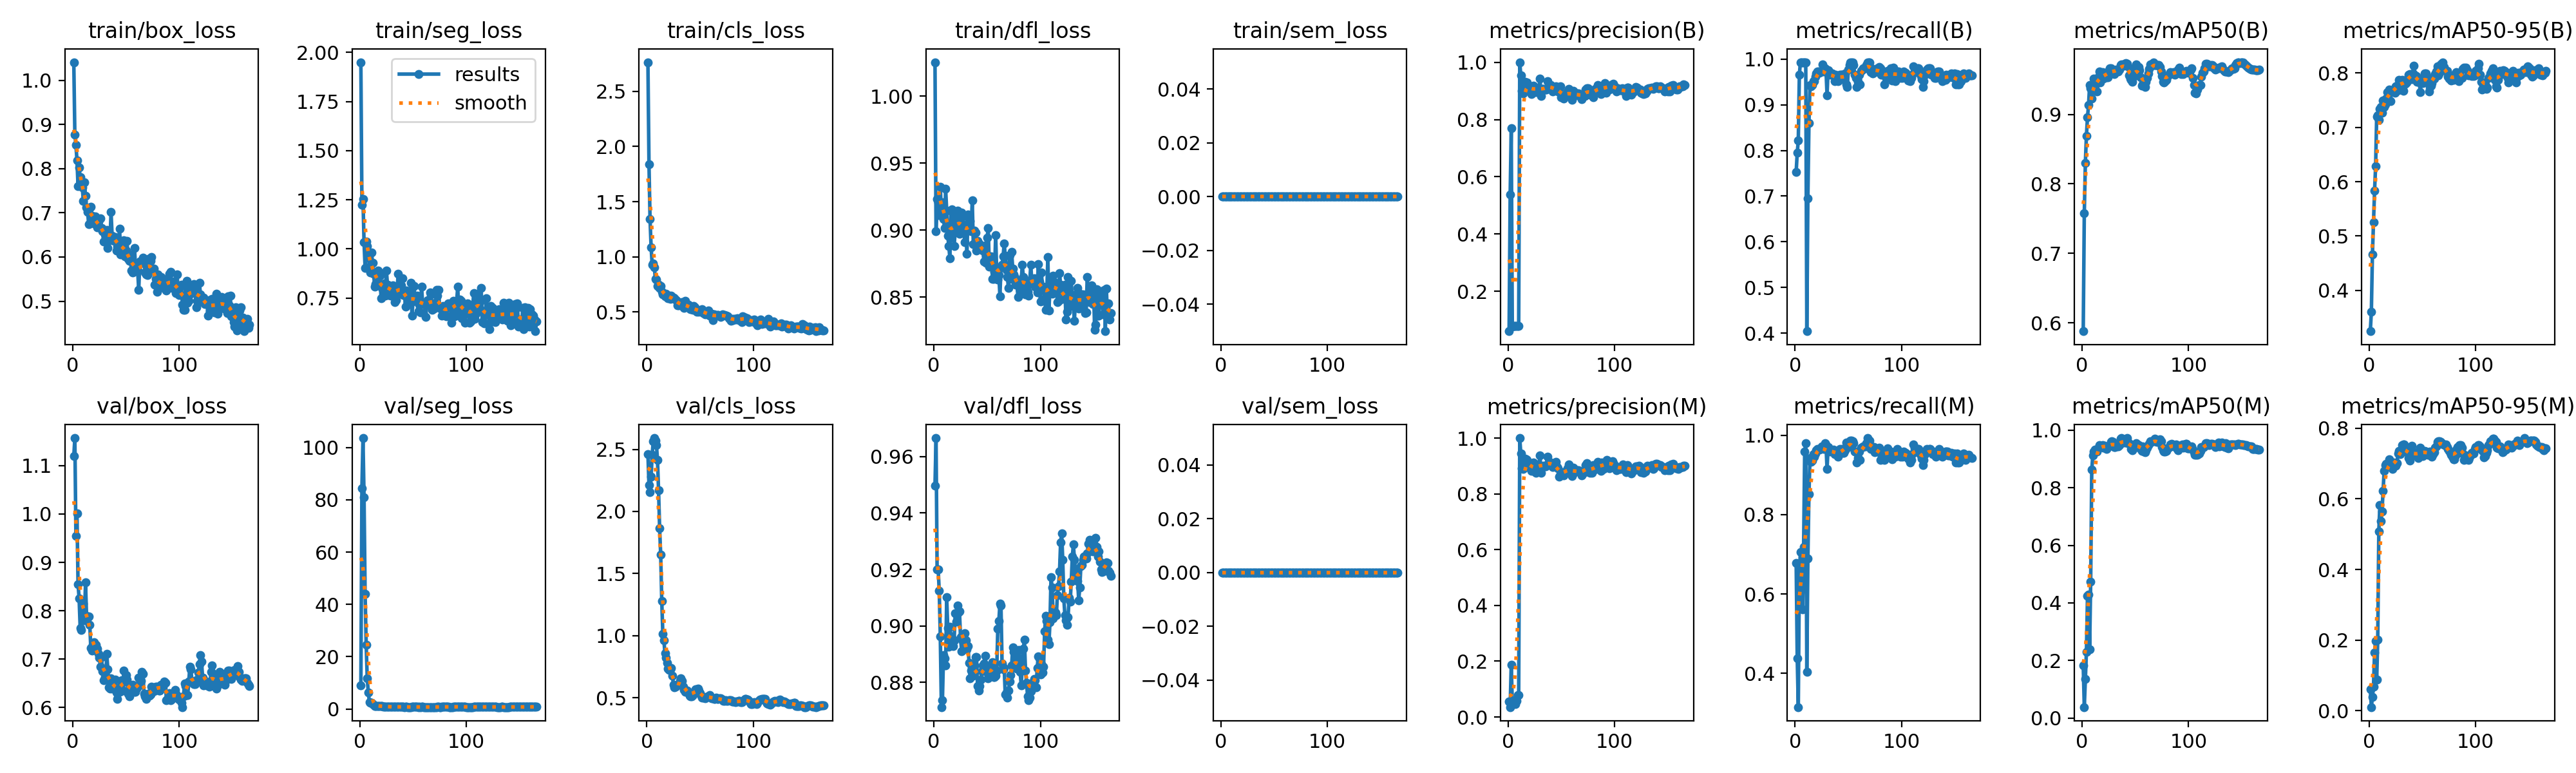

The file beside this chart, header and first rows:
epoch, time, train/box_loss, train/seg_loss, train/cls_loss, train/dfl_loss, train/sem_loss, metrics/precision(B), metrics/recall(B), metrics/mAP50(B), metrics/mAP50-95(B), metrics/precision(M), metrics/recall(M), metrics/mAP50(M), metrics/mAP50-95(M), val/box_loss, val/seg_loss, val/cls_loss, val/dfl_loss, val/sem_loss, lr/pg0, lr/pg1, lr/pg2
1, 29.68, 1.041, 1.95, 2.764, 1.025, 0, 0.06111, 0.7534, 0.5881, 0.3251, 0.055, 0.6781, 0.1837, 0.06003, 1.12, 8.945, 2.463, 0.9496, 0, 4e-05, 4e-05, 0.09604
2, 57.56, 0.8773, 1.226, 1.836, 0.8993, 0, 0.537, 0.7945, 0.7574, 0.3603, 0.03556, 0.4384, 0.03784, 0.00991, 1.157, 84.51, 2.21, 0.9666, 0, 8.99945e-05, 8.99945e-05, 0.09109
3, 88.9, 0.8532, 1.254, 1.34, 0.9232, 0, 0.7693, 0.8221, 0.8304, 0.4662, 0.1883, 0.3151, 0.1354, 0.03796, 0.9544, 103.6, 2.155, 0.9199, 0, 0.00014, 0.00014, 0.08614
4, 119.6, 0.819, 1.033, 1.088, 0.921, 0, 0.07833, 0.9657, 0.8692, 0.5259, 0.05333, 0.6575, 0.2303, 0.06833, 1.001, 80.83, 2.28, 0.9201, 0, 0.0001899, 0.0001899, 0.08119
5, 149.9, 0.7599, 0.9031, 0.9293, 0.9112, 0, 0.08056, 0.9931, 0.896, 0.5831, 0.05722, 0.7055, 0.424, 0.1648, 0.8547, 43.98, 2.456, 0.9124, 0, 0.0002398, 0.0002398, 0.07624
6, 180.7, 0.8032, 1.038, 0.9408, 0.9322, 0, 0.08056, 0.9931, 0.9133, 0.6283, 0.04944, 0.6096, 0.429, 0.1969, 0.8259, 24.54, 2.567, 0.8963, 0, 0.0002896, 0.0002896, 0.07129
7, 212.1, 0.7805, 1.013, 0.9071, 0.9145, 0, 0.08056, 0.9931, 0.9418, 0.7201, 0.04556, 0.5616, 0.2382, 0.08762, 0.7648, 11.63, 2.591, 0.8712, 0, 0.0003393, 0.0003393, 0.06634
8, 243, 0.7669, 0.9714, 0.8014, 0.9209, 0, 0.08056, 0.9931, 0.9372, 0.7216, 0.05833, 0.7192, 0.4735, 0.2012, 0.7598, 6.311, 2.572, 0.8736, 0, 0.0003888, 0.0003888, 0.06139
9, 275.1, 0.7572, 0.9078, 0.7945, 0.9085, 0, 0.08056, 0.9931, 0.9231, 0.714, 0.07778, 0.9589, 0.8621, 0.5082, 0.802, 2.703, 2.535, 0.8895, 0, 0.0004383, 0.0004383, 0.05644
10, 305.9, 0.7268, 0.881, 0.7351, 0.9014, 0, 0.08056, 0.9931, 0.9355, 0.7336, 0.07944, 0.9795, 0.9121, 0.5823, 0.8149, 2.368, 2.416, 0.8884, 0, 0.0004876, 0.0004876, 0.05149
11, 337.2, 0.7698, 0.9828, 0.7451, 0.9307, 0, 1, 0.4043, 0.9513, 0.7378, 1, 0.4043, 0.9261, 0.5364, 0.7808, 2.264, 2.169, 0.8859, 0, 0.0005367, 0.0005367, 0.04654
12, 370.2, 0.7381, 0.9287, 0.7173, 0.9148, 0, 0.9531, 0.6956, 0.9459, 0.7268, 0.9437, 0.6888, 0.9325, 0.5645, 0.8581, 1.969, 1.865, 0.9101, 0, 0.0005857, 0.0005857, 0.04159
13, 401.6, 0.7116, 0.873, 0.7328, 0.896, 0, 0.8996, 0.8594, 0.9441, 0.749, 0.8924, 0.8526, 0.9329, 0.623, 0.7895, 1.693, 1.651, 0.8992, 0, 0.0006344, 0.0006344, 0.03663
14, 435.2, 0.7015, 0.8089, 0.6848, 0.888, 0, 0.8901, 0.9435, 0.9331, 0.7377, 0.8901, 0.943, 0.9254, 0.6798, 0.7851, 1.211, 1.279, 0.8925, 0, 0.0006829, 0.0006829, 0.03168
15, 468.6, 0.6739, 0.8196, 0.6609, 0.8792, 0, 0.9074, 0.9398, 0.953, 0.7426, 0.9008, 0.933, 0.9365, 0.6954, 0.7884, 1.146, 1.016, 0.8997, 0, 0.0007312, 0.0007312, 0.02673
16, 500.3, 0.7111, 0.8722, 0.6585, 0.9148, 0, 0.9323, 0.9435, 0.9621, 0.7534, 0.9255, 0.9366, 0.9485, 0.6993, 0.7708, 1.159, 0.9606, 0.8963, 0, 0.0007792, 0.0007792, 0.02178
17, 532, 0.7131, 0.8901, 0.6433, 0.9156, 0, 0.9247, 0.952, 0.9457, 0.7651, 0.9247, 0.952, 0.9457, 0.6969, 0.7225, 1.087, 0.8585, 0.8947, 0, 0.0008269, 0.0008269, 0.01683
18, 563.7, 0.6931, 0.8196, 0.6656, 0.8991, 0, 0.9287, 0.952, 0.955, 0.7637, 0.9221, 0.9452, 0.9434, 0.7022, 0.7169, 1.07, 0.8234, 0.8928, 0, 0.0008744, 0.0008744, 0.01187
19, 595.2, 0.687, 0.8627, 0.6366, 0.8883, 0, 0.9153, 0.9616, 0.9608, 0.7692, 0.9087, 0.9547, 0.9492, 0.7128, 0.729, 1.066, 0.7792, 0.8949, 0, 0.0009215, 0.0009215, 0.006922
20, 625.9, 0.6758, 0.747, 0.623, 0.8994, 0, 0.9158, 0.9683, 0.9515, 0.7479, 0.9093, 0.9616, 0.9399, 0.6999, 0.7355, 1.092, 0.734, 0.9045, 0, 0.0009683, 0.0009683, 0.001968
21, 656.6, 0.6919, 0.8023, 0.6505, 0.9103, 0, 0.8985, 0.9726, 0.9582, 0.7682, 0.8922, 0.9657, 0.9457, 0.6918, 0.7183, 1.057, 0.7257, 0.9015, 0, 0.0009758, 0.0009758, 0.0009758
22, 687.5, 0.6847, 0.79, 0.6164, 0.9146, 0, 0.8887, 0.9726, 0.9559, 0.7678, 0.8823, 0.9657, 0.9421, 0.6857, 0.7299, 0.9877, 0.7284, 0.9072, 0, 0.0009733, 0.0009733, 0.0009733
23, 718.3, 0.6671, 0.8226, 0.6449, 0.9053, 0, 0.9042, 0.9701, 0.9529, 0.7681, 0.8979, 0.9633, 0.9357, 0.703, 0.7219, 0.9542, 0.7365, 0.9048, 0, 0.0009707, 0.0009707, 0.0009707
24, 750.3, 0.6798, 0.7603, 0.6224, 0.8973, 0, 0.9183, 0.9726, 0.9537, 0.7636, 0.9118, 0.9657, 0.9414, 0.6956, 0.711, 0.966, 0.6749, 0.9052, 0, 0.000968, 0.000968, 0.000968
25, 781.7, 0.6672, 0.8904, 0.6301, 0.9054, 0, 0.9144, 0.9726, 0.9637, 0.7754, 0.8793, 0.9726, 0.9459, 0.6943, 0.7028, 0.9614, 0.605, 0.8959, 0, 0.0009652, 0.0009652, 0.0009652
26, 813.2, 0.688, 0.8176, 0.6221, 0.9132, 0, 0.8946, 0.988, 0.9667, 0.7766, 0.876, 0.9676, 0.9459, 0.7005, 0.6845, 0.9293, 0.5847, 0.891, 0, 0.0009623, 0.0009623, 0.0009623
27, 844.7, 0.6655, 0.7656, 0.6121, 0.9105, 0, 0.9088, 0.9726, 0.9667, 0.7681, 0.9022, 0.9657, 0.9595, 0.7283, 0.7046, 0.8551, 0.5877, 0.8946, 0, 0.0009593, 0.0009593, 0.0009593
28, 876.1, 0.6586, 0.7945, 0.5985, 0.8996, 0, 0.9053, 0.9795, 0.9614, 0.7876, 0.9053, 0.9795, 0.9614, 0.7366, 0.6746, 0.7745, 0.5982, 0.8957, 0, 0.0009561, 0.0009561, 0.0009561
29, 907.2, 0.6345, 0.7632, 0.559, 0.8911, 0, 0.8992, 0.9775, 0.9595, 0.7855, 0.8992, 0.9775, 0.9595, 0.7268, 0.6565, 0.7752, 0.6042, 0.8975, 0, 0.0009529, 0.0009529, 0.0009529
30, 938.4, 0.6515, 0.8055, 0.5599, 0.9039, 0, 0.9439, 0.9212, 0.9575, 0.7823, 0.9368, 0.9145, 0.9416, 0.733, 0.6629, 0.7876, 0.609, 0.895, 0, 0.0009495, 0.0009495, 0.0009495
31, 969.6, 0.6511, 0.8132, 0.5738, 0.8823, 0, 0.8823, 0.9759, 0.9611, 0.787, 0.8762, 0.9696, 0.9419, 0.7525, 0.6643, 0.7796, 0.6362, 0.8918, 0, 0.000946, 0.000946, 0.000946
32, 1002, 0.6619, 0.8073, 0.571, 0.9118, 0, 0.9057, 0.9726, 0.9649, 0.7673, 0.8991, 0.9657, 0.9446, 0.7546, 0.7105, 0.7851, 0.6552, 0.8928, 0, 0.0009425, 0.0009425, 0.0009425
33, 1034, 0.6204, 0.729, 0.588, 0.9064, 0, 0.9063, 0.9657, 0.9637, 0.779, 0.8997, 0.9589, 0.9469, 0.7543, 0.6782, 0.7808, 0.6369, 0.887, 0, 0.0009388, 0.0009388, 0.0009388
34, 1065, 0.6453, 0.7376, 0.5495, 0.907, 0, 0.904, 0.968, 0.9612, 0.7796, 0.8976, 0.9611, 0.944, 0.7348, 0.641, 0.7737, 0.5894, 0.8814, 0, 0.000935, 0.000935, 0.000935
35, 1097, 0.6379, 0.7737, 0.5342, 0.899, 0, 0.9041, 0.9682, 0.9646, 0.7822, 0.8977, 0.9613, 0.9473, 0.7365, 0.6389, 0.7706, 0.5623, 0.8841, 0, 0.0009311, 0.0009311, 0.0009311
36, 1126, 0.7016, 0.8746, 0.6003, 0.9224, 0, 0.9037, 0.9637, 0.9706, 0.7884, 0.9037, 0.9637, 0.9706, 0.7427, 0.6604, 0.7896, 0.5494, 0.8842, 0, 0.0009271, 0.0009271, 0.0009271
37, 1151, 0.6479, 0.7708, 0.563, 0.8896, 0, 0.9335, 0.952, 0.9719, 0.797, 0.9335, 0.952, 0.9719, 0.7151, 0.6385, 0.8412, 0.556, 0.8824, 0, 0.0009229, 0.0009229, 0.0009229
38, 1177, 0.6457, 0.7779, 0.5625, 0.8995, 0, 0.9198, 0.9657, 0.9696, 0.798, 0.9131, 0.9589, 0.9592, 0.7081, 0.6441, 0.8824, 0.5571, 0.886, 0, 0.0009187, 0.0009187, 0.0009187
39, 1203, 0.6363, 0.8145, 0.5633, 0.8984, 0, 0.9151, 0.9594, 0.9696, 0.7944, 0.9085, 0.9526, 0.9581, 0.7192, 0.6563, 0.8278, 0.5343, 0.889, 0, 0.0009144, 0.0009144, 0.0009144
40, 1232, 0.6458, 0.8487, 0.5309, 0.8849, 0, 0.9205, 0.952, 0.9727, 0.7877, 0.9135, 0.9452, 0.9592, 0.75, 0.6572, 0.7728, 0.517, 0.889, 0, 0.00091, 0.00091, 0.00091
41, 1257, 0.6143, 0.7638, 0.5239, 0.8919, 0, 0.9089, 0.9565, 0.9735, 0.7987, 0.9024, 0.9502, 0.9581, 0.7335, 0.6304, 0.7518, 0.5084, 0.8786, 0, 0.0009055, 0.0009055, 0.0009055
42, 1282, 0.6233, 0.7658, 0.5268, 0.8901, 0, 0.8968, 0.9657, 0.9728, 0.8134, 0.8968, 0.9657, 0.9728, 0.7296, 0.6172, 0.7337, 0.509, 0.877, 0, 0.0009008, 0.0009008, 0.0009008
43, 1308, 0.6239, 0.7045, 0.5196, 0.8897, 0, 0.9104, 0.9657, 0.9694, 0.7957, 0.9033, 0.9589, 0.9554, 0.7306, 0.638, 0.755, 0.5222, 0.8788, 0, 0.0008961, 0.0008961, 0.0008961
44, 1335, 0.6637, 0.789, 0.5518, 0.8871, 0, 0.9065, 0.9657, 0.9558, 0.7939, 0.9065, 0.9657, 0.9558, 0.7235, 0.6326, 0.7819, 0.5436, 0.8809, 0, 0.0008913, 0.0008913, 0.0008913
45, 1361, 0.6065, 0.728, 0.5427, 0.8855, 0, 0.9147, 0.9552, 0.9515, 0.7831, 0.9147, 0.9552, 0.9514, 0.7225, 0.6433, 0.7492, 0.5564, 0.884, 0, 0.0008864, 0.0008864, 0.0008864
46, 1387, 0.6218, 0.7269, 0.5279, 0.8847, 0, 0.9035, 0.9623, 0.9498, 0.7843, 0.8971, 0.9555, 0.9351, 0.7164, 0.6565, 0.7323, 0.5683, 0.8861, 0, 0.0008814, 0.0008814, 0.0008814
47, 1414, 0.6161, 0.7275, 0.503, 0.8767, 0, 0.8983, 0.9683, 0.9467, 0.783, 0.892, 0.9614, 0.9294, 0.7265, 0.6351, 0.7184, 0.5703, 0.8868, 0, 0.0008763, 0.0008763, 0.0008763
48, 1442, 0.6374, 0.8263, 0.5081, 0.8887, 0, 0.9065, 0.9452, 0.9543, 0.7642, 0.8616, 0.9809, 0.9379, 0.745, 0.6769, 0.7368, 0.5713, 0.8895, 0, 0.0008711, 0.0008711, 0.0008711
49, 1469, 0.6021, 0.6587, 0.4993, 0.8758, 0, 0.9147, 0.9384, 0.9611, 0.7869, 0.8718, 0.9777, 0.9454, 0.7381, 0.6541, 0.7693, 0.5566, 0.8845, 0, 0.0008658, 0.0008658, 0.0008658
50, 1497, 0.6143, 0.7317, 0.5095, 0.8946, 0, 0.8771, 0.9774, 0.966, 0.7809, 0.8709, 0.9705, 0.9488, 0.7214, 0.6663, 0.8021, 0.5391, 0.8834, 0, 0.0008605, 0.0008605, 0.0008605
51, 1522, 0.6367, 0.8121, 0.5212, 0.9017, 0, 0.8852, 0.9863, 0.9718, 0.7919, 0.8789, 0.9795, 0.9547, 0.7345, 0.6572, 0.8063, 0.5145, 0.8815, 0, 0.000855, 0.000855, 0.000855
52, 1548, 0.5953, 0.7378, 0.523, 0.8726, 0, 0.8728, 0.9931, 0.9682, 0.7994, 0.8668, 0.9863, 0.9501, 0.7354, 0.6276, 0.7778, 0.5023, 0.8824, 0, 0.0008495, 0.0008495, 0.0008495
53, 1574, 0.5917, 0.7577, 0.4914, 0.8789, 0, 0.8831, 0.9931, 0.9678, 0.799, 0.877, 0.9863, 0.9493, 0.7347, 0.6225, 0.7964, 0.5015, 0.8831, 0, 0.0008439, 0.0008439, 0.0008439
54, 1600, 0.6053, 0.7612, 0.4987, 0.8806, 0, 0.884, 0.9921, 0.9633, 0.7942, 0.8779, 0.9853, 0.9438, 0.7307, 0.6377, 0.7885, 0.4995, 0.8854, 0, 0.0008381, 0.0008381, 0.0008381
55, 1626, 0.57, 0.6836, 0.4782, 0.8636, 0, 0.8879, 0.9863, 0.9537, 0.7875, 0.8817, 0.9795, 0.934, 0.7246, 0.6423, 0.7504, 0.4944, 0.887, 0, 0.0008323, 0.0008323, 0.0008323
56, 1653, 0.5654, 0.7167, 0.4853, 0.8636, 0, 0.8976, 0.9657, 0.9414, 0.7656, 0.8912, 0.9589, 0.9277, 0.7331, 0.6471, 0.7588, 0.5054, 0.8818, 0, 0.0008265, 0.0008265, 0.0008265
57, 1680, 0.5707, 0.6758, 0.4764, 0.869, 0, 0.9059, 0.9589, 0.9427, 0.7741, 0.9059, 0.9589, 0.9427, 0.7344, 0.6357, 0.7486, 0.5096, 0.8819, 0, 0.0008205, 0.0008205, 0.0008205
58, 1707, 0.6208, 0.8087, 0.5162, 0.8965, 0, 0.8967, 0.9384, 0.9409, 0.7766, 0.8895, 0.9315, 0.926, 0.7268, 0.6325, 0.755, 0.5132, 0.8823, 0, 0.0008145, 0.0008145, 0.0008145
59, 1736, 0.5761, 0.7249, 0.4657, 0.8678, 0, 0.8851, 0.9496, 0.9395, 0.7818, 0.8787, 0.9428, 0.924, 0.7191, 0.632, 0.76, 0.5191, 0.8842, 0, 0.0008084, 0.0008084, 0.0008084
60, 1762, 0.5675, 0.7205, 0.467, 0.8631, 0, 0.8692, 0.9657, 0.947, 0.7905, 0.863, 0.9589, 0.9312, 0.7277, 0.6387, 0.7447, 0.4978, 0.8991, 0, 0.0008022, 0.0008022, 0.0008022
... 106 more rows
